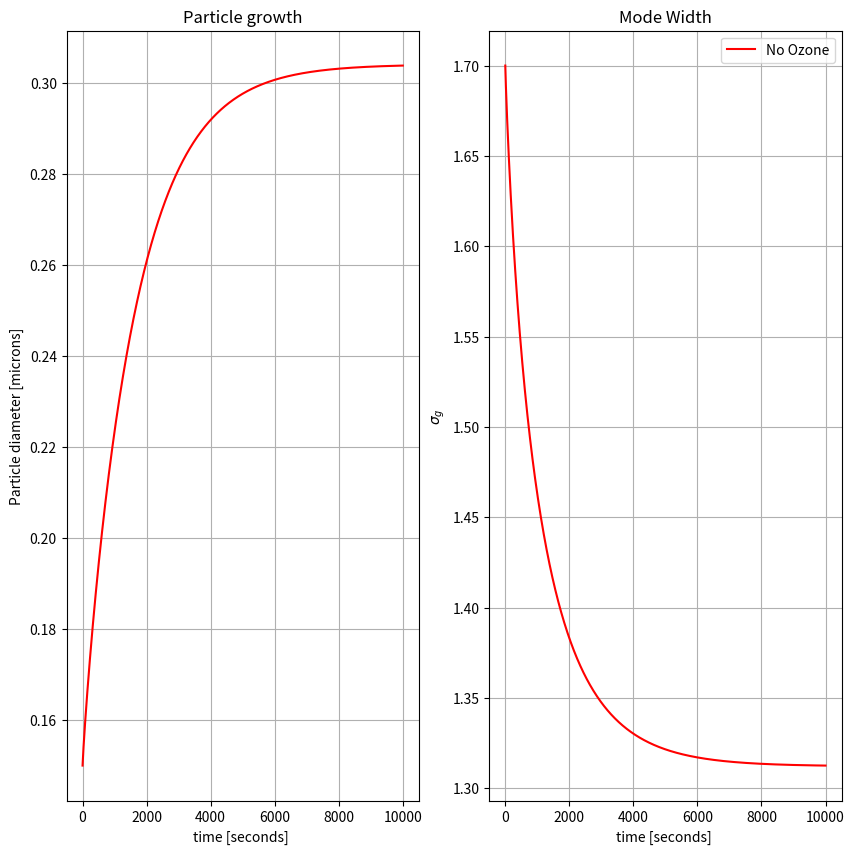
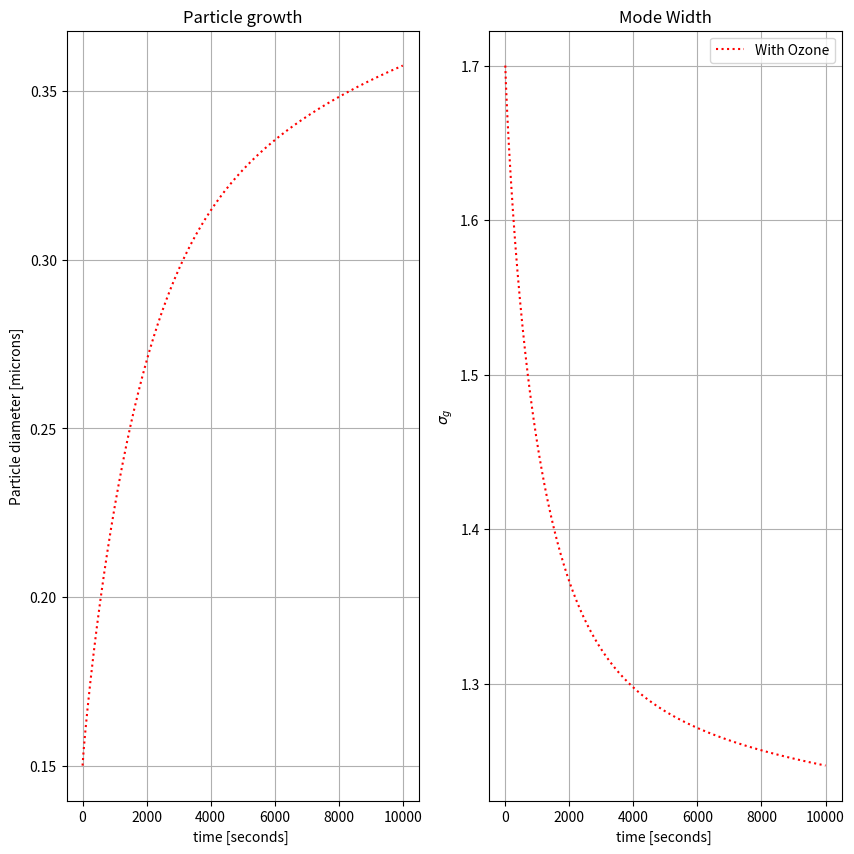
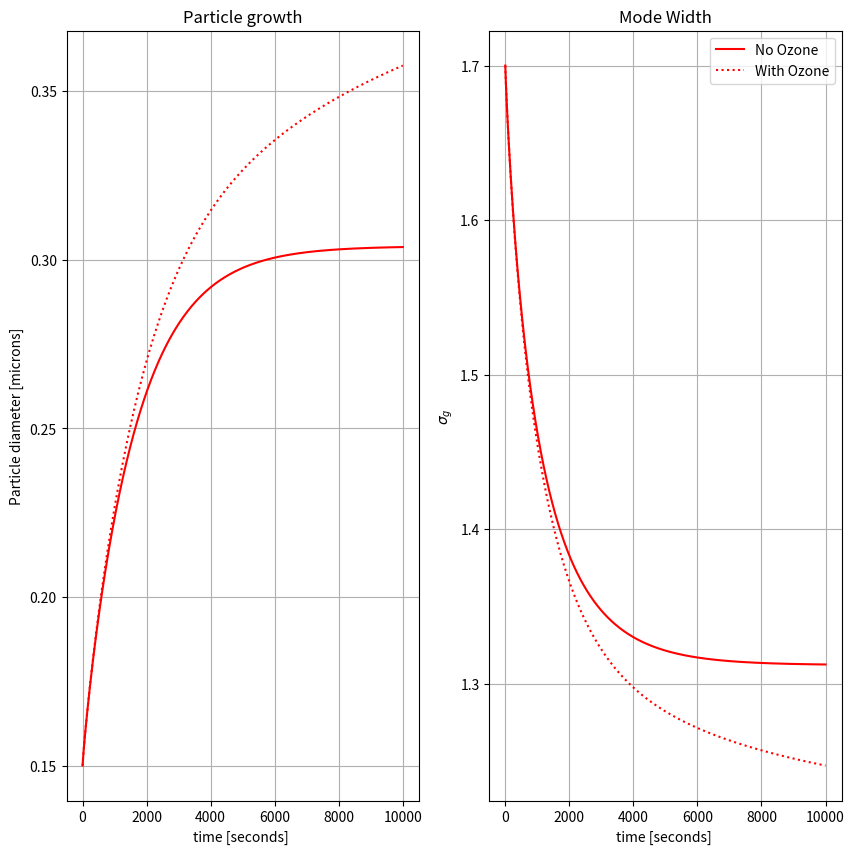

These charts were generated, in order, by the following Python code:
# Import the relevant libraries, including an ODE solver from Scipy
# We only want to use the 'odeint' [Solve Initial Value Problems] from the
# scipy.integrate package
import numpy as np
from scipy.integrate import odeint
import matplotlib.pyplot as plt # Import Matplotlib so we can plot results

# --- Physical constants --------------------------------------------
Lv_water_vapour=2.5e3 # Latent heat of vapourisation of water [J/g]
Rv=461.0 #Individual gas constant of water vapour [J/Kg.K]
Ra=287.0 #Gas constant for dry air [J/Kg.K]
R_gas=8.3144598 #Ideal gas constant [kg m2 s-2 K-1 mol-1]
R_gas_other=8.2057e-5 #Ideal gas constant [m3 atm K-1 mol-1]
GRAV=9.8; #Gravitational acceleration [(m/2)2]
cp=1005; #Specific heat capacity of air [J/Kg.K]
sigma=72.0e-3 # Assume surface tension of water (mN/m)
Avo=6.0221409e+23 #Avogadros number
kb=1.380648E-23 #Boltzmanns constant
# ---------------------------------------------------------------------

Temp_K=298.15

# ------- Defining the gaseous and condensed phase components ---------
num_species = 10 # Number of condensing species from the gas phase

# The molecular weight of each condensing specie [g/mol]
mw_array=np.zeros((num_species), dtype=float)
mw_array[:]=200.0 # Assuming a constant value for all components

# The volatility of each specie, using the mass based C* convention
# Here we assuming a linear seperation in Log10 space
log_c_star = np.linspace(-6, 3, num_species)
Cstar = np.power(10.0,log_c_star)
# Convert C* to a pure component saturation vapour pressure [atm]
P_sat = (Cstar*R_gas_other*Temp_K)/(1.0e6*mw_array)

# Initialise an abundance of material in each volatility bin [micrograms/m3]
abundance = np.zeros((num_species), dtype = float)
abundance[0] = 0.1
abundance[1] = 0.1
abundance[2] = 0.15
abundance[3] = 0.22
abundance[4] = 0.36
abundance[5] = 0.47
abundance[6] = 0.58
abundance[7] = 0.69
abundance[8] = 0.84
abundance[9] = 1.0
print( 'Initial vapor mass = ',np.sum(abundance))

# Initialise abundance of a gas phase oxidant in ppb
ozone = 10.0
Cfactor= 2.55e+10 #ppb-to-molecules/cc
# convert this to  molecules / cc
ozone_abundance = ozone*Cfactor
# Define a rate coefficient between every volatility bin and ozone
rate_coefficient = 1.0e-15

# Unit conversion of gas abudance to molecules / cc
gas_abundance = ((abundance*1.0e-6)/(mw_array))*1.0e-6*Avo

# Assumed accomodation coefficient
alpha_d_org=np.zeros((num_species), dtype=float)
alpha_d_org[:]=1.0
# Density of condensing species [kg/m3]
density_org=np.zeros((num_species), dtype=float)
density_org[:]=1400.0
rho_l = density_org * 1000.0 / mw_array * Avo  # [molec m-3]

# Molecular diffusion coefficient of each molecule in air. [cm2/s]
DStar_org = 1.9*np.power(mw_array,-2.0/3.0)
# Mean thermal velocity of each molecule [m/s] -
mean_them_vel = np.power((8.0*R_gas*Temp_K)/(np.pi*(mw_array*1.0e-3)),0.5)
# Mean free path for each molecule [m]
gamma_gas = ((3.0*DStar_org)/(mean_them_vel*1.0e2))*1.0e-2
# ---------------------------------------------------------------------

# -------- Create a modal distribution --------
# Parameters of log-normal distribution
sigmag1 = np.log(1.7) # Natural Log of Geometric standard deviation
Dp      = 150 * 1.0E-9 # Geometric Mean particle diameter [150nm]
N       = 100.0 # Total number of particles [per cm-3]

# Initialize all 3 moments of initial distribution
M0 = N * 1.0E6  # [particles per m-3]
M2 = M0 * Dp**2 * np.exp( 2 * sigmag1**2 )   # [m2 m-3]
M3 = M0 * Dp**3 * np.exp( 4.5 * sigmag1**2 ) # [m3 m-3]
# -------------------------------------------------------

# -------- Initialize Size Distribution of Particle Core abundance using the above size distribution -------
density_core = 1400.0  # kg m-3
core_mw      = 200.0   # g mol-1

dry_mass = np.pi/6.0 * density_core * M3 * 1.0E9 # ug m-3
print("Initial dry aerosol mass = ", dry_mass)
core_abundance = dry_mass * 1.0E-6 / core_mw * Avo * 1.0E-6
# [molec cm-3]
print("Initial core abundance = ", core_abundance )

# New define an array that holds the molecular abundance of each gas and its concentration
# in each aerosol mode [molecules / cc]
# Add 3 additional terms for each mode at the end representing M0, M2, and M3
array = np.zeros(( num_species + num_species + 3 ), dtype=float)
array[ 0:num_species ] = gas_abundance
array[ num_species:2*num_species ] = 1.0e-10 # assuming we start with no condensed 
                                             # material in the aerosol phase
nchem = num_species + num_species
array[nchem     :nchem+1 ] = M0
array[nchem + 1 :nchem+2 ] = M2
array[nchem + 2 :nchem+3 ] = M3

########################################################
####################################

# RHS function [with no ozone effects]
def dy_dt(array,t):

    # Load gas species concentrations in local array
    Cg_i_m_t = array[0:num_species]

    # We are working with 1 aerosol mode, which has an involatile core
    dy_dt_array = np.zeros(( nchem + 3 ), dtype='float64')
    dM0_dt = 0.
    dM2_dt = 0.
    dM3_dt = 0.

    # 1) Calculate total moles and mole fraction of each species in this mode,
    #    and assign modal parameters
    temp_array     = array[ num_species:nchem ]        # [molec/cc]
    total_moles    = np.sum(temp_array) + core_abundance # [molec/cc]
    mole_fractions = temp_array / total_moles            # [frac]

    M0 = array[ nchem   ]  # 0th moment = Number
    M2 = array[ nchem+1 ]  # 2nd moment prop. to surface area
    M3 = array[ nchem+2 ]  # 3rd moment prop. to volume

    # 2) Calculate density 
    density_array = np.zeros((num_species+1), dtype='float64')
    density_array[0:num_species] = density_org[0:num_species] # [kg m-3]
    density_array[num_species]   = density_core               # [kg m-3]

    mass_array = np.zeros((num_species+1), dtype='float64')
    mass_array[0:num_species] = (temp_array/Avo) * mw_array   # [g cm-3]
    mass_array[num_species] = (core_abundance/Avo)*core_mw    # [g cm-3]

    total_mass = np.sum(mass_array)                           # [g cm-3]
    mass_fractions_array = mass_array / total_mass            # [frac]
    density = 1.0 / (np.sum( mass_fractions_array / density_array ))  # [kg m-3]

    #3) Calculate Diameter and sigma from the three moments above. 
    
    sigmag1 = ( 1.0/3.0 * np.log( M0 ) - np.log( M2 ) + 2.0/3.0 * np.log( M3 ) ) **0.5
    Dp = ( M3 / ( M0 * np.exp( 4.5 * sigmag1**2 ) ) ) **(1.0/3.0)  # [m]
    M1 = M0 * Dp * np.exp( 0.5 * sigmag1**2 )   # [m m-3]

    #4) Free Molecular Regime Calculation for the 2nd and 3rd moments
    Ifm2 = np.pi * alpha_d_org * mean_them_vel / 4. * M1  # [ m2 m-3 s-1]
    Ifm3 = np.pi * alpha_d_org * mean_them_vel / 4. * M2  # [ m3 m-3 s-1]
    
    #5) Continuum Regime Calculation for the 2nd and 3rd Moments
    Ict2 = 2.0 * np.pi * DStar_org[:]*1.0e-4 * M0   # [m2 s-1 m-3]
    Ict3 = 2.0 * np.pi * DStar_org[:]*1.0e-4 * M1   # [m3 s-1 m-3]

    #6) Combine Ifm and Ict for moment- and species-dependent Beta correction terms
    Beta2 = ( Ifm2 * Ict2 ) / ( Ifm2 + Ict2 )  # [m2 m-3 s-1]
    Beta3 = ( Ifm3 * Ict3 ) / ( Ifm3 + Ict3 )  # [m3 m-3 s-1]

    #7) Modal growth equation
    Cstar_i_m_t = ((Cstar*1.0e-6)/(mw_array))*1.0e-6*Avo
    
    dm2_dt = 4.0 / np.pi * np.sum( (Cg_i_m_t - Cstar_i_m_t*mole_fractions) * 1.0e6 / rho_l * Beta2 )
    dm3_dt = 6.0 / np.pi * np.sum( (Cg_i_m_t - Cstar_i_m_t*mole_fractions) * 1.0e6 / rho_l * Beta3 )
    dy_dt_array[ num_species:nchem ]  = ( Cg_i_m_t[:] - Cstar_i_m_t*mole_fractions) * Beta3
    dy_dt_array[ 0:num_species ]  = -1.0 * dy_dt_array[num_species:2*num_species]
    dy_dt_array[ nchem     ] = 0.  # Particle number does not change. This is included in the ODE 
                                   # set for demonstration since it would change for other processes
                                   # like coagulation. It should be removed for operational use if 
                                   # only condensation is being considered.
    dy_dt_array[ nchem + 1 ] = dm2_dt
    dy_dt_array[ nchem + 2 ] = dm3_dt

    return dy_dt_array




def dy_dt_ozone(array,t):

    # Load gas species concentrations in local array
    Cg_i_m_t = array[0:num_species]

    # We are working with 1 aerosol mode, which has an involatile core
    dy_dt_array = np.zeros(( nchem + 3 ), dtype='float64')
    dM0_dt = 0.
    dM2_dt = 0.
    dM3_dt = 0.

    # Calculate the rate of each reaction explicitly
    # rate_1 = ozone_abundance*array[0]*rate_coefficient
    rate_1 = ozone_abundance*array[1]*rate_coefficient
    rate_2 = ozone_abundance*array[2]*rate_coefficient
    rate_3 = ozone_abundance*array[3]*rate_coefficient
    rate_4 = ozone_abundance*array[4]*rate_coefficient
    rate_5 = ozone_abundance*array[5]*rate_coefficient
    rate_6 = ozone_abundance*array[6]*rate_coefficient
    rate_7 = ozone_abundance*array[7]*rate_coefficient
    rate_8 = ozone_abundance*array[8]*rate_coefficient
    rate_9 = ozone_abundance*array[9]*rate_coefficient

    # Now write out the RHS for each volatity bin according to our simple
    # mechanism
    dy_dt_array[0] = rate_1
    dy_dt_array[1] = rate_2 - rate_1
    dy_dt_array[2] = rate_3 - rate_2
    dy_dt_array[3] = rate_4 - rate_3
    dy_dt_array[4] = rate_5 - rate_4
    dy_dt_array[5] = rate_6 - rate_5
    dy_dt_array[6] = rate_7 - rate_6
    dy_dt_array[7] = rate_8 - rate_7
    dy_dt_array[8] = rate_9 - rate_8
    dy_dt_array[9] = -1.0*rate_9

    # 1) Calculate total moles and mole fraction of each species in this mode,
    #    and assign modal parameters
    temp_array     = array[ num_species:nchem ]          # [molec/cc]
    total_moles    = np.sum(temp_array) + core_abundance # [molec/cc]
    mole_fractions = temp_array / total_moles            # [frac]

    M0 = array[ nchem   ]  # 0th moment = Number
    M2 = array[ nchem+1 ]  # 2nd moment prop. to surface area
    M3 = array[ nchem+2 ]  # 3rd moment prop. to volume

    # 2) Calculate density 
    density_array = np.zeros((num_species+1), dtype='float64')
    density_array[0:num_species] = density_org[0:num_species] # [kg m-3]
    density_array[num_species]   = density_core               # [kg m-3]

    mass_array = np.zeros((num_species+1), dtype='float64')
    mass_array[0:num_species] = (temp_array/Avo) * mw_array   # [g cm-3]
    mass_array[num_species] = (core_abundance/Avo)*core_mw    # [g cm-3]

    total_mass = np.sum(mass_array)                           # [g cm-3]
    mass_fractions_array = mass_array / total_mass            # [frac]
    density = 1.0 / (np.sum( mass_fractions_array / density_array ))  # [kg m-3]

    #3) Calculate Diameter and sigma from the three moments above. 
    sigmag1 = ( 1.0/3.0 * np.log( M0 ) - np.log( M2 ) + 2.0/3.0 * np.log( M3 ) ) **0.5
    Dp = ( M3 / ( M0 * np.exp( 4.5 * sigmag1**2 ) ) )**(1.0/3.0)  # [m]
    M1 = M0 * Dp * np.exp( 0.5 * sigmag1**2 )   # [m m-3]

    #4) Free Molecular Regime Calculation for the 2nd and 3rd moments
    Ifm2 = np.pi * alpha_d_org * mean_them_vel/ 4. * M1  # [ m2 m-3 s-1]
    Ifm3 = np.pi * alpha_d_org * mean_them_vel/ 4. * M2  # [ m3 m-3 s-1]
    
    #5) Continuum Regime Calculation for the 2nd and 3rd Moments
    Ict2 = 2.0 * np.pi * DStar_org[:]*1.0e-4 * M0   # [m2 s-1 m-3]
    Ict3 = 2.0 * np.pi * DStar_org[:]*1.0e-4 * M1   # [m3 s-1 m-3]

    #6) Combine Ifm and Ict for moment- and species-dependent Beta correction terms
    Beta2 = ( Ifm2 * Ict2 ) / ( Ifm2 + Ict2 )  # [m2 m-3 s-1]
    Beta3 = ( Ifm3 * Ict3 ) / ( Ifm3 + Ict3 )  # [m3 m-3 s-1]

    #7) Modal growth equation
    Cstar_i_m_t = ((Cstar*1.0e-6)/(mw_array))*1.0e-6*Avo
    
    dm2_dt = 4.0 / np.pi * np.sum( (Cg_i_m_t - Cstar_i_m_t*mole_fractions) * 1.0e6 / rho_l * Beta2 )
    dm3_dt = 6.0 / np.pi * np.sum( (Cg_i_m_t - Cstar_i_m_t*mole_fractions) * 1.0e6 / rho_l * Beta3 )
    dy_dt_array[ num_species:nchem ]  = ( Cg_i_m_t[:] - Cstar_i_m_t*mole_fractions) * Beta3
    dy_dt_array[ 0:num_species ]  = dy_dt_array[0:num_species] - dy_dt_array[num_species:2*num_species]
    dy_dt_array[ nchem     ] = 0.  # Particle number does not change. This is included in the ODE 
                                   # set for demonstration since it would change for other processes
                                   # like coagulation. It should be removed for operational use if 
                                   # only condensation is being considered.
    dy_dt_array[ nchem + 1 ] = dm2_dt
    dy_dt_array[ nchem + 2 ] = dm3_dt
   
    return dy_dt_array
########################################################

t = np.linspace(0, 10000, num=1000)

# Now test timing of the derivative function
dy_dt(array,0.0)

# Call the numba functions for first compilation
test=dy_dt(array,0.0)
solution_no_ozone = odeint(dy_dt, array, t, rtol=1.0e-6, atol=1.0e-4, tcrit=None)

# Now extract a size distribution for every point in the simulation
size_array_no_ozone = np.zeros((1000), dtype=float)
sigma_array_no_ozone = np.zeros((1000), dtype=float)

for step in range(solution_no_ozone.shape[0]):
    # For each point in time, calculate the total SOA
    condensable_mass = 0
    temp_array       = solution_no_ozone[step,num_species:nchem]
    total_moles      = np.sum(temp_array) + core_abundance
    mole_fractions   = temp_array / total_moles
    density_array    = np.zeros((num_species+1), dtype=float)
    density_array[0:num_species] = density_org[0:num_species]
    density_array[num_species]   = density_core
    mass_array                   = np.zeros((num_species+1), dtype=float)
    mass_array[0:num_species]    = (temp_array/Avo) * mw_array
    mass_array[num_species]      = (core_abundance/Avo) * core_mw
    total_mass                   = np.sum(mass_array)
    mass_fractions_array         = mass_array/total_mass

    # New Particle Mass [ug m-3]
    condensable_mass = np.sum(mass_array)*(1.0e6)*(1.0e6) - dry_mass
    
    # Size Distribution Properties
    density = 1.0 / (np.sum( mass_fractions_array / density_array ))
    M2 = solution_no_ozone[ step,nchem+1 ]
    M3 = solution_no_ozone[ step,nchem+2 ]
    sigma_array_no_ozone[step] = ( 1.0/3.0 * np.log( M0 ) - np.log( M2 ) + 2.0/3.0 * np.log( M3 ) ) **0.5
    size_array_no_ozone[step] = ( M3 / ( M0 * np.exp( 4.5 * sigma_array_no_ozone[step]**2 ) ) ) **(1.0/3.0)
    
    # Vapor Mass Remaining [ug m-3]
    vapor_mass = np.sum(solution_no_ozone[step,0:num_species] / Avo*mw_array*1.0e6*1.0e6)
 
print("Final condensed mass [no ozone] = ", condensable_mass)
 
# Plot the decrease in gas phase abundance with the growth of the particle [both absolute and relative]
fig = plt.figure(figsize=(10,10))

# Plot the Increase in Particle Size for both Cases
ax1 = plt.subplot(1,2,1)
ax1.plot(t, size_array_no_ozone*1.0e6, 'r-')
ax1.grid()
ax1.set_xlabel('time [seconds] ')
ax1.set_ylabel('Particle diameter [microns]')
ax1.set_title('Particle growth')

# Plot the Change in Mode Width for both cases
ax2 = plt.subplot(1,2,2)
ax2.plot(t, np.exp(sigma_array_no_ozone), 'r-',label='No Ozone')
ax2.grid()
ax2.set_xlabel('time [seconds] ')
ax2.set_ylabel(r'$\sigma_g$')
ax2.set_title('Mode Width')
ax2.legend()

plt.show(block=False) 






# Now test timing of the derivative function with ozone reaction
dy_dt_ozone(array,0.0)

# Call the numba functions for first compilation
test=dy_dt_ozone(array,0.0)
solution_ozone = odeint(dy_dt_ozone, array, t, rtol=1.0e-6, atol=1.0e-4, tcrit=None)

# Now extract a size distribution for every point in the simulation
size_array_ozone = np.zeros((1000), dtype=float)
sigma_array_ozone = np.zeros((1000), dtype=float)


for step in range(solution_ozone.shape[0]):
    # For each point in time, calculate the total SOA
    temp_array       = solution_ozone[step,num_species:nchem]
    total_moles      = np.sum(temp_array) + core_abundance
    mole_fractions   = temp_array / total_moles
    density_array    = np.zeros((num_species+1), dtype=float)
    density_array[0:num_species] = density_org[0:num_species]
    density_array[num_species]   = density_core
    mass_array                   = np.zeros((num_species+1), dtype=float)
    mass_array[0:num_species]    = (temp_array/Avo) * mw_array
    mass_array[num_species]      = (core_abundance/Avo) * core_mw
    total_mass                   = np.sum(mass_array)
    mass_fractions_array         = mass_array/total_mass

    # New Particle Mass [ug m-3]
    condensable_mass_ozone = np.sum(mass_array)*(1.0e6)*(1.0e6) - dry_mass
    
    # Size Distribution Properties
    density = 1.0 / (np.sum( mass_fractions_array / density_array ))
    M2 = solution_ozone[ step,nchem+1 ]
    M3 = solution_ozone[ step,nchem+2 ]
    sigma_array_ozone[step] = ( 1.0/3.0 * np.log( M0 ) - np.log( M2 ) + 2.0/3.0 * np.log( M3 ) ) **0.5
    size_array_ozone[step] = ( M3 / ( M0 * np.exp( 4.5 * sigma_array_ozone[step]**2 ) ) ) **(1.0/3.0)
    
    # Vapor Mass Remaining [ug m-3]
    vapor_mass_ozone = np.sum(solution_ozone[step,0:num_species] / Avo*mw_array*1.0e6*1.0e6)
 
print("Final condensed mass [ozone] = ", condensable_mass_ozone)


# Plot the decrease in gas phase abundance with the growth of the particle [both absolute and relative]
fig = plt.figure(figsize=(10,10))

# Plot the Increase in Particle Size for both Cases
ax1 = plt.subplot(1,2,1)
ax1.plot(t, size_array_ozone*1.0e6, 'r:')
ax1.grid()
ax1.set_xlabel('time [seconds] ')
ax1.set_ylabel('Particle diameter [microns]')
ax1.set_title('Particle growth')

# Plot the Change in Mode Width for both cases
ax2 = plt.subplot(1,2,2)
ax2.plot(t, np.exp(sigma_array_ozone), 'r:',label='With Ozone')
ax2.grid()
ax2.set_xlabel('time [seconds] ')
ax2.set_ylabel(r'$\sigma_g$')
ax2.set_title('Mode Width')
ax2.legend()

plt.show(block=False)


# Now Plot both together
# Plot the decrease in gas phase abundance with the growth of the particle [both absolute and relative]
fig = plt.figure(figsize=(10,10))

# Plot the Increase in Particle Size for both Cases
ax1 = plt.subplot(1,2,1)
ax1.plot(t, size_array_no_ozone*1.0e6, 'r-')
ax1.plot(t, size_array_ozone*1.0e6, 'r:')
ax1.grid()
ax1.set_xlabel('time [seconds] ')
ax1.set_ylabel('Particle diameter [microns]')
ax1.set_title('Particle growth')

# Plot the Change in Mode Width for both cases
ax2 = plt.subplot(1,2,2)
ax2.plot(t, np.exp(sigma_array_no_ozone), 'r-',label='No Ozone')
ax2.plot(t, np.exp(sigma_array_ozone), 'r:',label='With Ozone')
ax2.grid()
ax2.set_xlabel('time [seconds] ')
ax2.set_ylabel(r'$\sigma_g$')
ax2.set_title('Mode Width')
ax2.legend()

plt.show()

 
